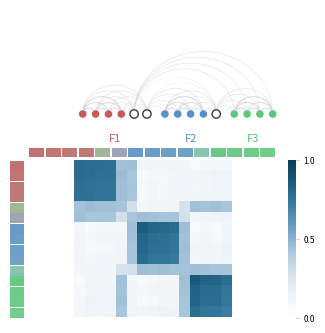

The script that saved this image: (Note: this script raises an exception after producing the figure.)
"""Final elegant combined: RSM + Arc diagram.

Publication-quality figure showing soft clustering structure.
"""

from pathlib import Path
import matplotlib.pyplot as plt
import matplotlib.patches as mpatches
import matplotlib.colors as mcolors
import numpy as np

CHARCOAL = '#3d3d3d'
LIGHT_GRAY = '#c8c8c8'
MEDIUM_GRAY = '#888888'
FACTOR_COLORS = ['#c75b5b', '#5b8fc7', '#5bc77a']


def create_data(seed=42):
    rng = np.random.default_rng(seed)
    W_list = []

    for _ in range(4):
        W_list.append([rng.uniform(0.82, 0.92), rng.uniform(0.03, 0.09), rng.uniform(0.03, 0.09)])
    for _ in range(4):
        W_list.append([rng.uniform(0.03, 0.09), rng.uniform(0.82, 0.92), rng.uniform(0.03, 0.09)])
    for _ in range(4):
        W_list.append([rng.uniform(0.03, 0.09), rng.uniform(0.03, 0.09), rng.uniform(0.82, 0.92)])

    W_list.append([0.46, 0.46, 0.08])
    W_list.append([0.47, 0.07, 0.46])
    W_list.append([0.07, 0.47, 0.46])

    W = np.array(W_list)
    W = W / W.sum(axis=1, keepdims=True)
    S = W @ W.T
    return W, S


def create_colormap():
    colors = ['#ffffff', '#f0f4f8', '#d4e1ed', '#a8c5db',
              '#6a9fc0', '#3d7ea6', '#1a5a7a', '#0d3d54']
    return mcolors.LinearSegmentedColormap.from_list('elegant', colors)


def draw_arc(ax, x1, x2, y_base=0, height_scale=0.5, **kwargs):
    theta = np.linspace(0, np.pi, 50)
    center = (x1 + x2) / 2
    width = abs(x2 - x1)
    height = width * height_scale
    x = center + (width / 2) * np.cos(theta)
    y = y_base + height * np.sin(theta) / 2
    ax.plot(x, y, **kwargs)


def main():
    W, S = create_data()
    n = len(W)

    # Order by dominant factor
    dominant = np.argmax(W, axis=1)
    order = np.lexsort((-W.max(axis=1), dominant))
    W_ordered = W[order]
    S_ordered = S[np.ix_(order, order)]

    fig = plt.figure(figsize=(5.5, 3.5))

    # =========== TOP: Arc diagram ===========
    ax_arc = fig.add_axes([0.08, 0.58, 0.88, 0.38])

    # X positions with gaps
    positions = {}
    x = 0
    prev_dom = -1
    for idx, node in enumerate(order):
        dom = dominant[node]
        if dom != prev_dom and prev_dom >= 0:
            x += 0.4
        positions[node] = x
        x += 1
        prev_dom = dom

    max_x = max(positions.values())
    positions = {k: v / max_x for k, v in positions.items()}

    # Draw arcs
    threshold = 0.18
    for i in range(n):
        for j in range(i + 1, n):
            if S[i, j] > threshold:
                x1, x2 = positions[i], positions[j]
                if x1 > x2:
                    x1, x2 = x2, x1
                alpha = 0.2 + 0.55 * (S[i, j] - threshold) / (1 - threshold)
                lw = 0.4 + 0.6 * (S[i, j] - threshold) / (1 - threshold)
                draw_arc(ax_arc, x1, x2, height_scale=0.9,
                        color=LIGHT_GRAY, linewidth=lw, alpha=alpha, zorder=1)

    # Draw nodes
    node_radius = 0.022
    for node in range(n):
        x = positions[node]
        dom = dominant[node]
        max_w = W[node].max()

        if max_w < 0.55:
            circle = mpatches.Circle((x, 0), node_radius, facecolor='white',
                                      edgecolor=CHARCOAL, linewidth=1.0, zorder=3)
        else:
            circle = mpatches.Circle((x, 0), node_radius, facecolor=FACTOR_COLORS[dom],
                                      edgecolor='white', linewidth=0.5, zorder=3)
        ax_arc.add_patch(circle)

    # Factor labels
    for k in range(3):
        group_nodes = [node for node in range(n) if dominant[node] == k]
        if group_nodes:
            center_x = np.mean([positions[node] for node in group_nodes])
            ax_arc.text(center_x, -0.1, f'F{k+1}', fontsize=8, ha='center', va='top',
                       color=FACTOR_COLORS[k], fontweight='medium')

    ax_arc.set_xlim(-0.03, 1.03)
    ax_arc.set_ylim(-0.15, 0.55)
    ax_arc.set_aspect('equal')
    ax_arc.axis('off')

    # =========== BOTTOM: RSM ===========
    ax_rsm = fig.add_axes([0.25, 0.08, 0.45, 0.45])
    cmap = create_colormap()
    im = ax_rsm.imshow(S_ordered, cmap=cmap, vmin=0, vmax=1, aspect='equal')

    ax_rsm.set_xticks([])
    ax_rsm.set_yticks([])
    for spine in ax_rsm.spines.values():
        spine.set_visible(False)

    # Top bar
    ax_top = fig.add_axes([0.25, 0.54, 0.45, 0.025])
    for i in range(n):
        for k in range(3):
            if W_ordered[i, k] > 0.05:
                rect = mpatches.Rectangle((i/n, 0), 1/n*0.92, 1,
                                           facecolor=FACTOR_COLORS[k], alpha=W_ordered[i, k], edgecolor='none')
                ax_top.add_patch(rect)
    ax_top.set_xlim(0, 1)
    ax_top.set_ylim(0, 1)
    ax_top.axis('off')

    # Left bar
    ax_left = fig.add_axes([0.215, 0.08, 0.025, 0.45])
    for i in range(n):
        for k in range(3):
            if W_ordered[i, k] > 0.05:
                rect = mpatches.Rectangle((0, 1-(i+1)/n), 1, 1/n*0.92,
                                           facecolor=FACTOR_COLORS[k], alpha=W_ordered[i, k], edgecolor='none')
                ax_left.add_patch(rect)
    ax_left.set_xlim(0, 1)
    ax_left.set_ylim(0, 1)
    ax_left.axis('off')

    # Colorbar
    ax_cbar = fig.add_axes([0.72, 0.08, 0.015, 0.45])
    cbar = plt.colorbar(im, cax=ax_cbar)
    cbar.outline.set_visible(False)
    cbar.ax.tick_params(labelsize=6, length=2, color=LIGHT_GRAY)
    cbar.set_ticks([0, 0.5, 1])

    # Save
    output_dir = Path(__file__).parent / "outputs"
    output_dir.mkdir(exist_ok=True)

    fig.savefig(output_dir / "elegant_final.svg", format='svg', bbox_inches='tight', pad_inches=0.03)
    fig.savefig(output_dir / "elegant_final.png", dpi=200, bbox_inches='tight', pad_inches=0.03)
    plt.close(fig)

    print("Saved: elegant_final.svg")


if __name__ == "__main__":
    main()
